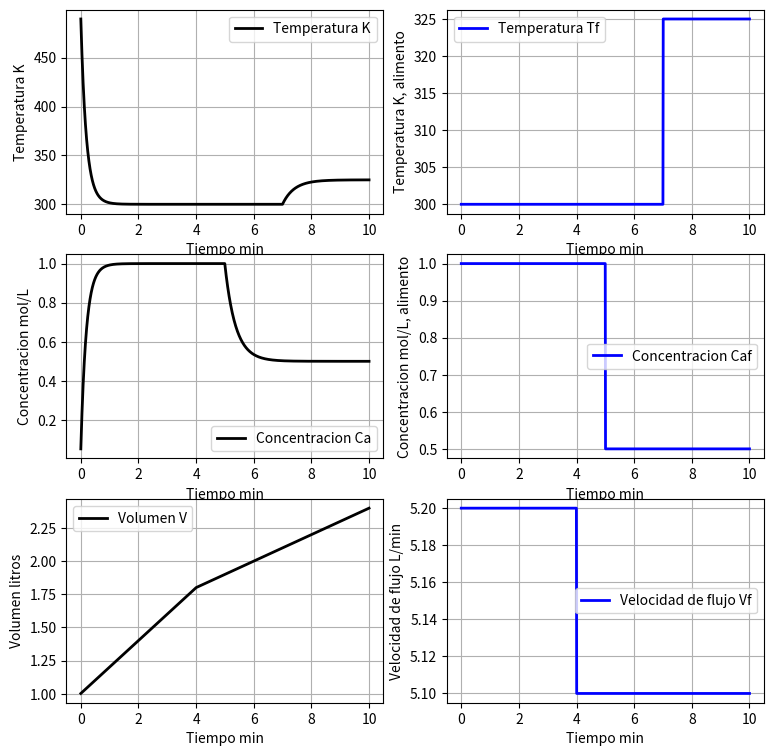

The script that saved this image:
# -*- coding: utf-8 -*-
"""
Created on Tue Apr 16 22:42:56 2019

[redacted]
"""
import numpy as np
import matplotlib.pyplot as pt

### Tiempo de simulacion

class tanque_agitado():
    
    def parametros_entrada(self):
        
        self.a=0   ## Tiempo inicial minutos
        self.b=10  ## tiempo final minutos
        self.N=1000 ## Numero de iteraciones
        self.t=np.linspace(self.a,self.b,self.N) ## Crea un vector para el tiempo
        self.q=5 ## Flujo volumetrico de salida L/min
        self.qf=np.ones(len(self.t))*5.2 ## Flujo volumetrico del alimento L/min
        self.qf[400:]=5.1 ## Cambia el flujo del alimento en el segundo 4
        self.Caf=np.ones(len(self.t)) ## Concentracion del alimento
        self.Caf[500:]=0.5 ## Cambia la concentracion del alimento en el segundo 5
        self.Tf=np.ones(len(self.t))*300  ## Temperatura del alimento
        self.Tf[700:]=325 ## Cambia la temperatura del alimento en el segundo 7        
        
    def vectores(self):
        
        self.vectorCa=[] ## Crea un vector para las soluciones de la ecuacion diferecial dCa/dt
        self.vectorT=[]  ## Crea un vector para las soluciones de la ecuacion diferencial dT/dt
        self.vectorV=[]  ## Crea un vector para las soluciones de la ecuacion diferencial dV/dt
        
    def simulacion(self):
         
        self.V0=1 ## Volumen inicial de la mezcla
        self.Ca0=0  ## Concentracion inicial de la mezcla
        self.T0=500  ## Temperatura inicial de la mezcla
        self.rA=0  ## Constante de velocidad de RxN
        self.h=((self.b-self.a)/(self.N)) ## valor de una particion
       
        for i in range(len(self.t)):          
    
            self.dVdt=self.qf[i]-self.q ## Solucion ecuacion difereicial para el volumen
            self.dCadt=((self.qf[i]*self.Caf[i]-self.q*self.Ca0)/(self.V0))-self.rA-((self.Ca0*self.dVdt)/(self.V0)) ## Solucion ecuacion diferencial para la concentracion
            self.dTdt=((self.qf[i]*self.Tf[i]-self.q*self.T0)/(self.V0))-((self.T0*self.dVdt)/(self.V0)) ## Solucion ecuacion diferencial para la temperatura
            
            self.Cai=self.Ca0+self.dCadt*self.h ## Metodo euler
            self.Ti=self.T0+self.dTdt*self.h ## "  "
            self.Vi=self.V0+self.dVdt*self.h ## "  "
            self.Ca0=self.Cai ## Se renombra la concentracion en cada iteracion, solucion por pasos
            self.T0=self.Ti    ## " "
            self.V0=self.Vi  ## " "
            
            self.vectorCa.append(self.Ca0) ## Agrega cada solucion a un vector par la concentraicon
            self.vectorT.append(self.T0) ## Agrega cada solucion a un vector par la Temperatura
            self.vectorV.append(self.V0)   ## Agrega cada solucion a un vector par El volumen               
            
    def print(self): ## Modulo para graficar
        
        pt.figure(1,figsize=(9,9))
        
        pt.subplot(3,2,1)
        pt.plot(self.t,self.vectorT,"k-",linewidth=2)
        pt.xlabel("Tiempo min")
        pt.ylabel("Temperatura K")
        pt.grid(True)
        pt.legend(["Temperatura K"],loc='best')
        
        pt.subplot(3,2,2)
        pt.plot(self.t,self.Tf,"b-",linewidth=2)
        pt.xlabel("Tiempo min")
        pt.ylabel("Temperatura K, alimento")
        pt.grid(True)
        pt.legend(["Temperatura Tf"],loc='best')
        
        pt.subplot(3,2,3)
        pt.plot(self.t,self.vectorCa,"k-",linewidth=2)
        pt.xlabel("Tiempo min")
        pt.ylabel("Concentracion mol/L")
        pt.grid(True)
        pt.legend(["Concentracion Ca"],loc='best')
        
        pt.subplot(3,2,4)
        pt.plot(self.t,self.Caf,"b-",linewidth=2)
        pt.xlabel("Tiempo min")
        pt.ylabel("Concentracion mol/L, alimento")
        pt.grid(True)
        pt.legend(["Concentracion Caf"],loc='best')
        
        pt.subplot(3,2,5)
        pt.plot(self.t,self.vectorV,"k-",linewidth=2)
        pt.xlabel("Tiempo min")
        pt.ylabel("Volumen litros")
        pt.grid(True)
        pt.legend(["Volumen V"],loc='best')
        
        pt.subplot(3,2,6)
        pt.plot(self.t,self.qf,"b-",linewidth=2)
        pt.xlabel("Tiempo min")
        pt.ylabel("Velocidad de flujo L/min")
        pt.grid(True)
        pt.legend(["Velocidad de flujo Vf"],loc='best')
        
        
        pt.show()



tanque=tanque_agitado()
tanque.vectores()
tanque.parametros_entrada()
tanque.simulacion()
tanque.print()







################SOLUCION DEL CURSO CON ODEINT
#import numpy as np
#import matplotlib.pyplot as plt
#from scipy.integrate import odeint
#
## define mixing model
#def vessel(x,t,q,qf,Caf,Tf):
#    # Inputs (4):
#    # qf  = Inlet Volumetric Flowrate (L/min)
#    # q   = Outlet Volumetric Flowrate (L/min)
#    # Caf = Feed Concentration (mol/L)
#    # Tf  = Feed Temperature (K)
#
#    # States (3):
#    # Volume (L)
#    V = x[0]
#    # Concentration of A (mol/L)
#    Ca = x[1]
#    # Temperature (K)
#    T = x[2]
#
#    # Parameters:
#    # Reaction
#    rA = 0.0
#
#    # Mass balance: volume derivative
#    dVdt = qf - q
#
#    # Species balance: concentration derivative
#    # Chain rule: d(V*Ca)/dt = Ca * dV/dt + V * dCa/dt
#    dCadt = (qf*Caf - q*Ca)/V - rA - (Ca*dVdt/V)
#
#    # Energy balance: temperature derivative
#    # Chain rule: d(V*T)/dt = T * dV/dt + V * dT/dt
#    dTdt = (qf*Tf - q*T)/V - (T*dVdt/V)
#
#    # Return derivatives
#    return [dVdt,dCadt,dTdt]
#
## Initial Conditions for the States
#V0 = 1.0
#Ca0 = 0.0
#T0 = 350.0
#y0 = [V0,Ca0,T0]
#
## Time Interval (min)
#t = np.linspace(0,10,100)
#
## Inlet Volumetric Flowrate (L/min)
#qf = np.ones(len(t))* 5.2
#qf[50:] = 5.1
#
## Outlet Volumetric Flowrate (L/min)
#q = np.ones(len(t))*5.0
#
## Feed Concentration (mol/L)
#Caf = np.ones(len(t))*1.0
#Caf[30:] = 0.5
#
## Feed Temperature (K)
#Tf = np.ones(len(t))*300.0
#Tf[70:] = 325.0
#
## Storage for results
#V  = np.ones(len(t))*V0
#Ca = np.ones(len(t))*Ca0
#T  = np.ones(len(t))*T0
#
## Loop through each time step
#for i in range(len(t)-1):
#    # Simulate
#    inputs = (q[i],qf[i],Caf[i],Tf[i])
#    ts = [t[i],t[i+1]]
#    y = odeint(vessel,y0,ts,args=inputs)
#    # Store results
#    V[i+1]  = y[-1][0]
#    Ca[i+1] = y[-1][1]
#    T[i+1]  = y[-1][2]
#    # Adjust initial condition for next loop
#    y0 = y[-1]
#
## Construct results and save data file
#data = np.vstack((t,qf,q,Tf,Caf,V,Ca,T)) # vertical stack
#data = data.T             # transpose data
#np.savetxt('data.txt',data,delimiter=',')
#
## Plot the inputs and results
#plt.figure()
#
#plt.subplot(3,2,1)
#plt.plot(t,qf,'b--',linewidth=3)
#plt.plot(t,q,'b:',linewidth=3)
#plt.ylabel('Flow Rates (L/min)')
#plt.legend(['Inlet','Outlet'],loc='best')
#
#plt.subplot(3,2,3)
#plt.plot(t,Caf,'r--',linewidth=3)
#plt.ylabel('Caf (mol/L)')
#plt.legend(['Feed Concentration'],loc='best')
#
#plt.subplot(3,2,5)
#plt.plot(t,Tf,'k--',linewidth=3)
#plt.ylabel('Tf (K)')
#plt.legend(['Feed Temperature'],loc='best')
#plt.xlabel('Time (min)')
#
#plt.subplot(3,2,2)
#plt.plot(t,V,'b-',linewidth=3)
#plt.ylabel('Volume (L)')
#plt.legend(['Volume'],loc='best')
#
#plt.subplot(3,2,4)
#plt.plot(t,Ca,'r-',linewidth=3)
#plt.ylabel('Ca (mol/L)')
#plt.legend(['Concentration'],loc='best')
#
#plt.subplot(3,2,6)
#plt.plot(t,T,'k-',linewidth=3)
#plt.ylabel('T (K)')
#plt.legend(['Temperature'],loc='best')
#plt.xlabel('Time (min)')
#
#plt.show()








